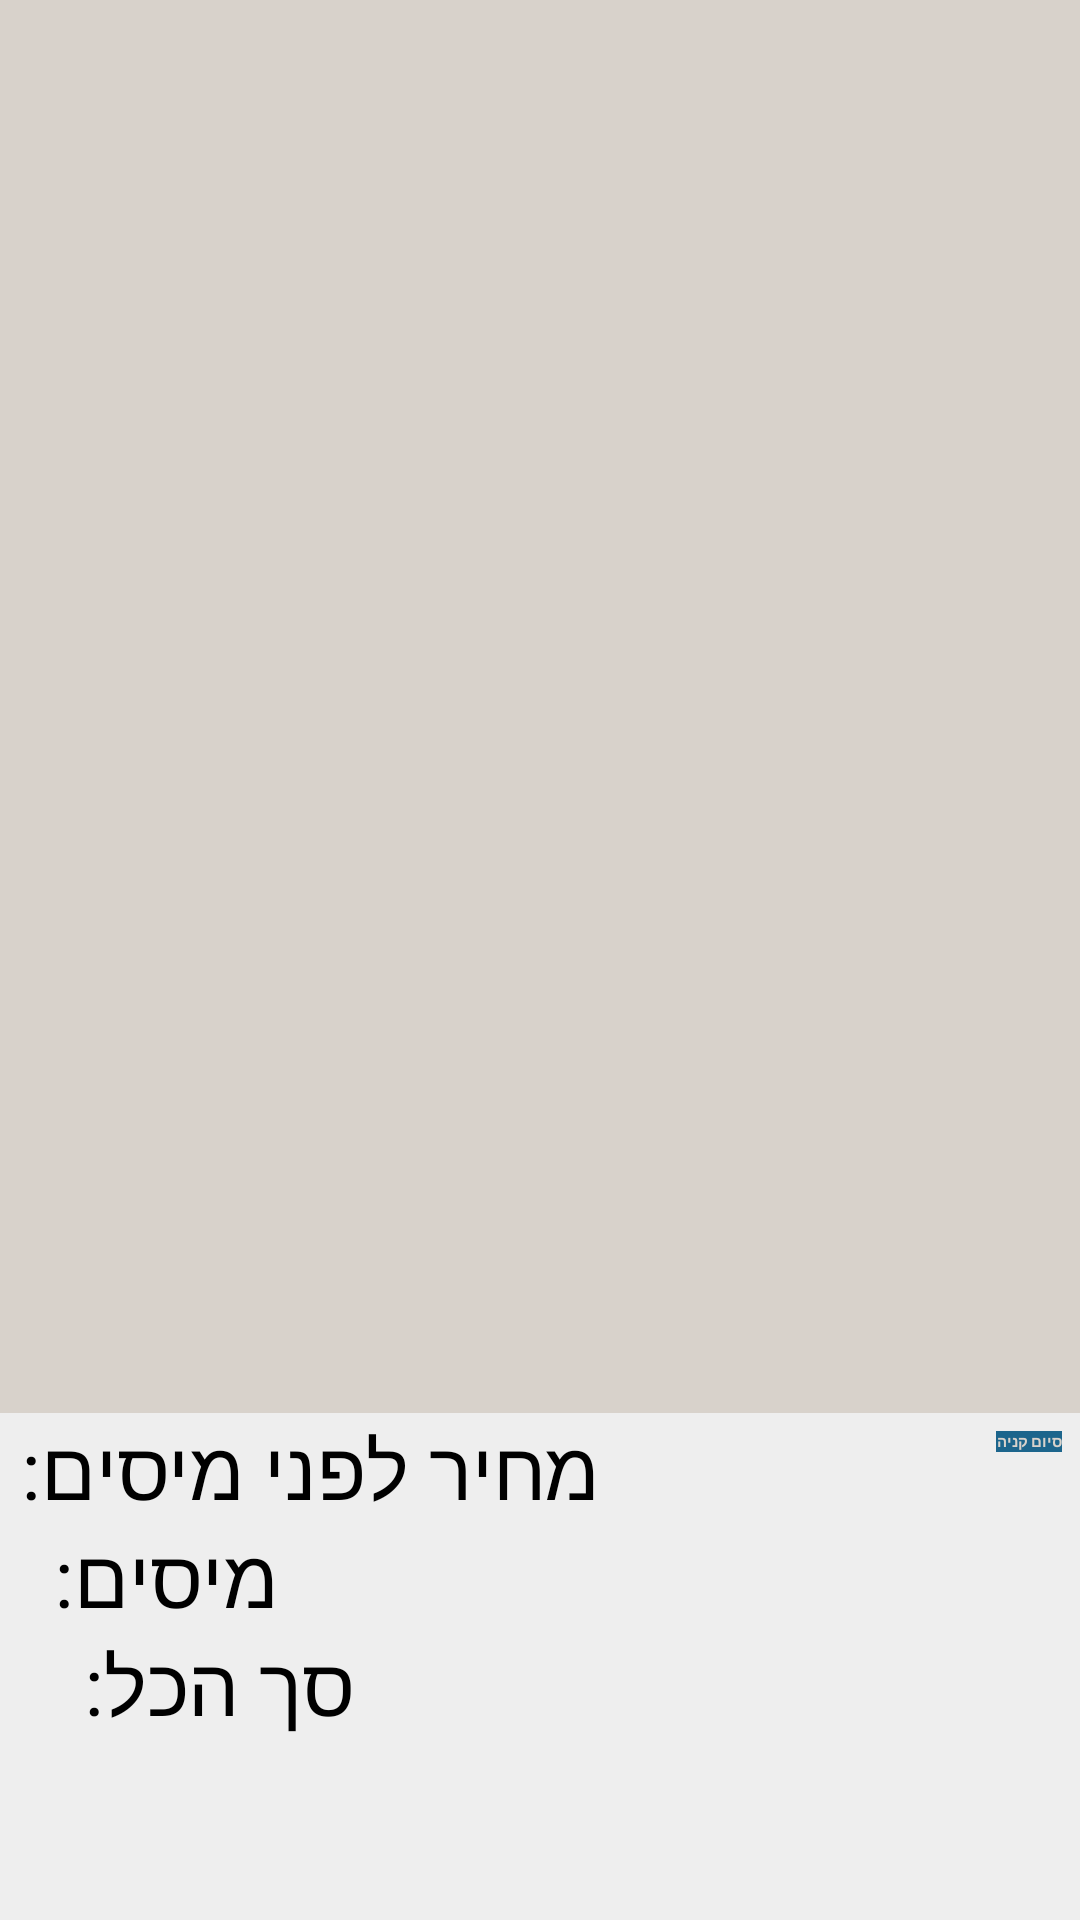

Layout XML and referenced resources for this Android screen:
<!-- AndroidManifest.xml: application theme Theme.My_final_project -->
<!-- res/layout/fragment_shopping_list_.xml -->
<?xml version="1.0" encoding="utf-8"?>
<RelativeLayout xmlns:android="http://schemas.android.com/apk/res/android"
    xmlns:tools="http://schemas.android.com/tools"
    android:layout_width="match_parent"
    android:layout_height="match_parent"
    xmlns:app="http://schemas.android.com/apk/res-auto"
    android:background="@color/page_background"
    tools:context=".ShoppingList_Fragment">




   <GridView
       android:layout_marginTop="10dp"
       android:id="@+id/gridView"
       android:layout_width="match_parent"
       android:layout_height="wrap_content"
       android:layout_above="@+id/rl"
       android:gravity="center"
       android:horizontalSpacing="6dp"
       android:numColumns="auto_fit"
       android:verticalSpacing="6dp" />


   <RelativeLayout
       android:id="@+id/rl"
       android:layout_width="match_parent"
       android:layout_height="wrap_content"
       android:layout_alignParentBottom="true"
       android:background="#EEEEEE">


      <TextView
          android:id="@+id/tv1"
          android:layout_width="wrap_content"
          android:layout_height="wrap_content"
          android:text="מחיר לפני מיסים: "
          android:textColor="@color/black"
          android:textSize="27sp" />

      <TextView
          android:id="@+id/tv_price"
          android:layout_width="wrap_content"
          android:layout_height="wrap_content"
          android:layout_toEndOf="@+id/tv1"
          android:text=""
          android:textColor="@color/black"
          android:textSize="27sp" />

      <TextView
          android:id="@+id/tv2"
          android:layout_width="wrap_content"
          android:layout_height="wrap_content"
          android:layout_below="@+id/tv_price"
          android:layout_marginStart="18dp"
          android:text="מיסים:"
          android:textColor="@color/black"
          android:textSize="27sp" />

      <TextView
          android:id="@+id/tv_Taxes"
          android:layout_width="wrap_content"
          android:layout_height="wrap_content"
          android:layout_below="@+id/tv_price"
          android:layout_marginStart="5dp"
          android:layout_toEndOf="@+id/tv2"
          android:text=""
          android:textColor="@color/black"
          android:textSize="27sp" />

      <TextView
          android:id="@+id/tv3"
          android:layout_width="wrap_content"
          android:layout_height="wrap_content"
          android:layout_below="@+id/tv_Taxes"
          android:layout_marginStart="28dp"
          android:layout_marginBottom="60dp"
          android:text="סך הכל:"
          android:textColor="@color/black"
          android:textSize="27sp" />

      <TextView
          android:id="@+id/tv_total"
          android:layout_width="wrap_content"
          android:layout_height="wrap_content"
          android:layout_below="@+id/tv_Taxes"
          android:layout_marginStart="5dp"
          android:layout_marginBottom="6dp"
          android:layout_toEndOf="@+id/tv3"
          android:text=""
          android:textColor="@color/black"
          android:textSize="27sp" />


      <Button
          android:id="@+id/end_btn"
          android:layout_width="wrap_content"
          android:layout_height="wrap_content"
          android:layout_alignParentEnd="true"
          android:layout_margin="6dp"
          android:background="@color/btn_background"
          android:textColor="@color/page_background"
          app:backgroundTint="@null"
          android:text="סיום קניה"
          android:textStyle="bold"/>

   </RelativeLayout>

</RelativeLayout>
<!-- resources referenced by this layout -->
<resources>
  <color name="black">#FF000000</color>
  <color name="btn_background">#1C658C</color>
  <color name="page_background">#D8D2CB</color>
  <style name="Theme.My_final_project" parent="Theme.MaterialComponents.DayNight.NoActionBar">
          
          <item name="colorPrimary">#1C658C</item>
          <item name="colorPrimaryVariant">#0C5D88</item>
          <item name="colorOnPrimary">@color/white</item>
          
          <item name="colorSecondary">@color/teal_200</item>
          <item name="colorSecondaryVariant">@color/teal_700</item>
          <item name="colorOnSecondary">@color/black</item>
          
          <item name="android:statusBarColor" tools:targetApi="l">?attr/colorPrimaryVariant</item>
          
      </style>
  <color name="white">#FFFFFFFF</color>
  <color name="teal_200">#FF03DAC5</color>
  <color name="teal_700">#FF018786</color>
</resources>
